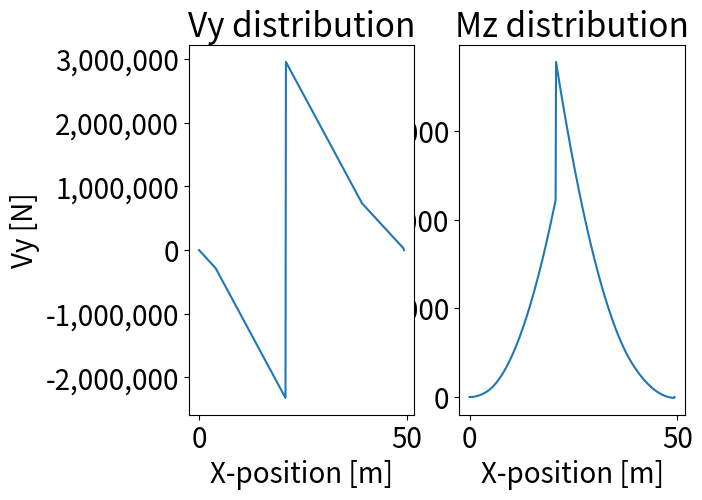

Source code (Python):
import numpy as np
from matplotlib import pyplot as plt

## Iput variables
L_f = 49.3
L_cabin = 35.2
X_cabin = 4

W_TO = 3.75 * 1520276
W_PL = 3.75 * 472485
W_wing = 156375
W_fuel = 170698

W_nac = 25875
W_eng = 76148
W_propsys = W_nac + W_eng

W_distr = W_TO - W_PL - W_wing - W_fuel - W_propsys


# Strut characteristics

Vy_wing = 2 * 1464076
Vy_strut = 2 * 1181491

Wing_pos = 0.3*5.53+19.11 
strut_pos = 0.3*5.53+19.11 

# Tail characteristics

H_Tail_pos = 49.3  # 50.87
V_Tail_pos = 45.43

Vy_tail = Vy_wing + Vy_strut - W_PL - W_distr

## list were everything is defined
dx = 0.1 
X_fuse = np.arange(0, L_f + dx, dx)    
X_tip = np.arange(L_f - dx / 2, 0, -dx)

w_distr = np.ones(len(X_fuse) - 1) * W_distr / (L_f / dx)
#w_distr = W_distr / (L_f / dx)
w_pl = np.zeros(len(X_fuse) - 1)
w_pl_d = W_PL / (L_cabin / dx)


Vy_dist = np.zeros(len(X_fuse))
Mz_dist = np.zeros(len(X_fuse))

Vy_dist[0] = 0
Mz_dist[0] = 0

w_pl_tot = 0
w_distr_tot = 0

## Calculating shear forces per section
for i in range(len(X_fuse) - 1):
    Vy_section = Vy_dist[i] - w_distr[i]
    w_distr_tot += w_distr[i]
    
    if X_fuse[i] > Wing_pos and X_fuse[i - 1] < Wing_pos:
        Vy_section += Vy_wing
        
    if X_fuse[i] > strut_pos and X_fuse[i - 1] < strut_pos:
        Vy_section += Vy_strut
        
    if X_fuse[i] >= X_cabin and X_fuse[i + 1] <= (X_cabin + L_cabin):
        w_pl[i] = w_pl_d
        Vy_section -= w_pl[i]
        w_pl_tot += w_pl[i]
    else:
        w_pl[i] = 0
        
    if X_fuse[i + 1] >= H_Tail_pos and X_fuse[i] <= H_Tail_pos:
        Vy_section -= Vy_tail

    
    Vy_dist[i + 1] = Vy_section

## Calculating moments per section
for i in range(len(X_fuse)- 1):
    Mz_dist[i + 1] = sum(((w_distr + w_pl) * (X_fuse[i+1] - X_tip[::-1]))[:i])
    
    if X_fuse[i+1] > Wing_pos: #and X_root[i - 1] < (L_wing - A_E):
        Mz_dist[i + 1] -= Vy_wing * (X_fuse[i+1] - Wing_pos)
        
        
    if X_fuse[i+1] > strut_pos: #and X_root[i - 1] < (L_wing - A_S_L[idx]):
        Mz_dist[i + 1] -= Vy_strut *(X_fuse[i+1] - strut_pos)
        
    if X_fuse[i+1] > H_Tail_pos: #and X_root[i - 1] < (L_wing - A_E):
        Mz_dist[i + 1] += Vy_tail * (X_fuse[i+1] - H_Tail_pos)
        
Mx_wing = Mz_dist[-1] * (Vy_wing / (Vy_tail + Vy_wing))
Mx_tail = Mz_dist[-1] * (Vy_tail / (Vy_tail + Vy_wing))

for i in range(len(X_fuse) - 1):
    
    if X_fuse[i + 1] > Wing_pos:
        Mz_dist[i + 1] -= Mx_wing
        
    if X_fuse[i + 1] > H_Tail_pos:
        Mz_dist[i + 1] -= Mx_tail

plt.rcParams.update({"font.size": 20})

plt.subplot(1, 2, 2)
plt.plot(X_fuse, Mz_dist)
plt.xlabel("X-position [m]")
plt.ylabel("Mz [Nm]")
plt.title("Mz distribution")
ax = plt.gca()
ax.get_yaxis().set_major_formatter(plt.FuncFormatter(lambda x, loc: "{:,}".format(int(x))))

plt.subplot(1, 2, 1)
plt.plot(X_fuse, Vy_dist)
plt.xlabel("X-position [m]")
plt.ylabel("Vy [N]")
plt.title("Vy distribution")
ax = plt.gca()
ax.get_yaxis().set_major_formatter(plt.FuncFormatter(lambda x, loc: "{:,}".format(int(x))))

plt.show()
#print(max(Mz_dist))